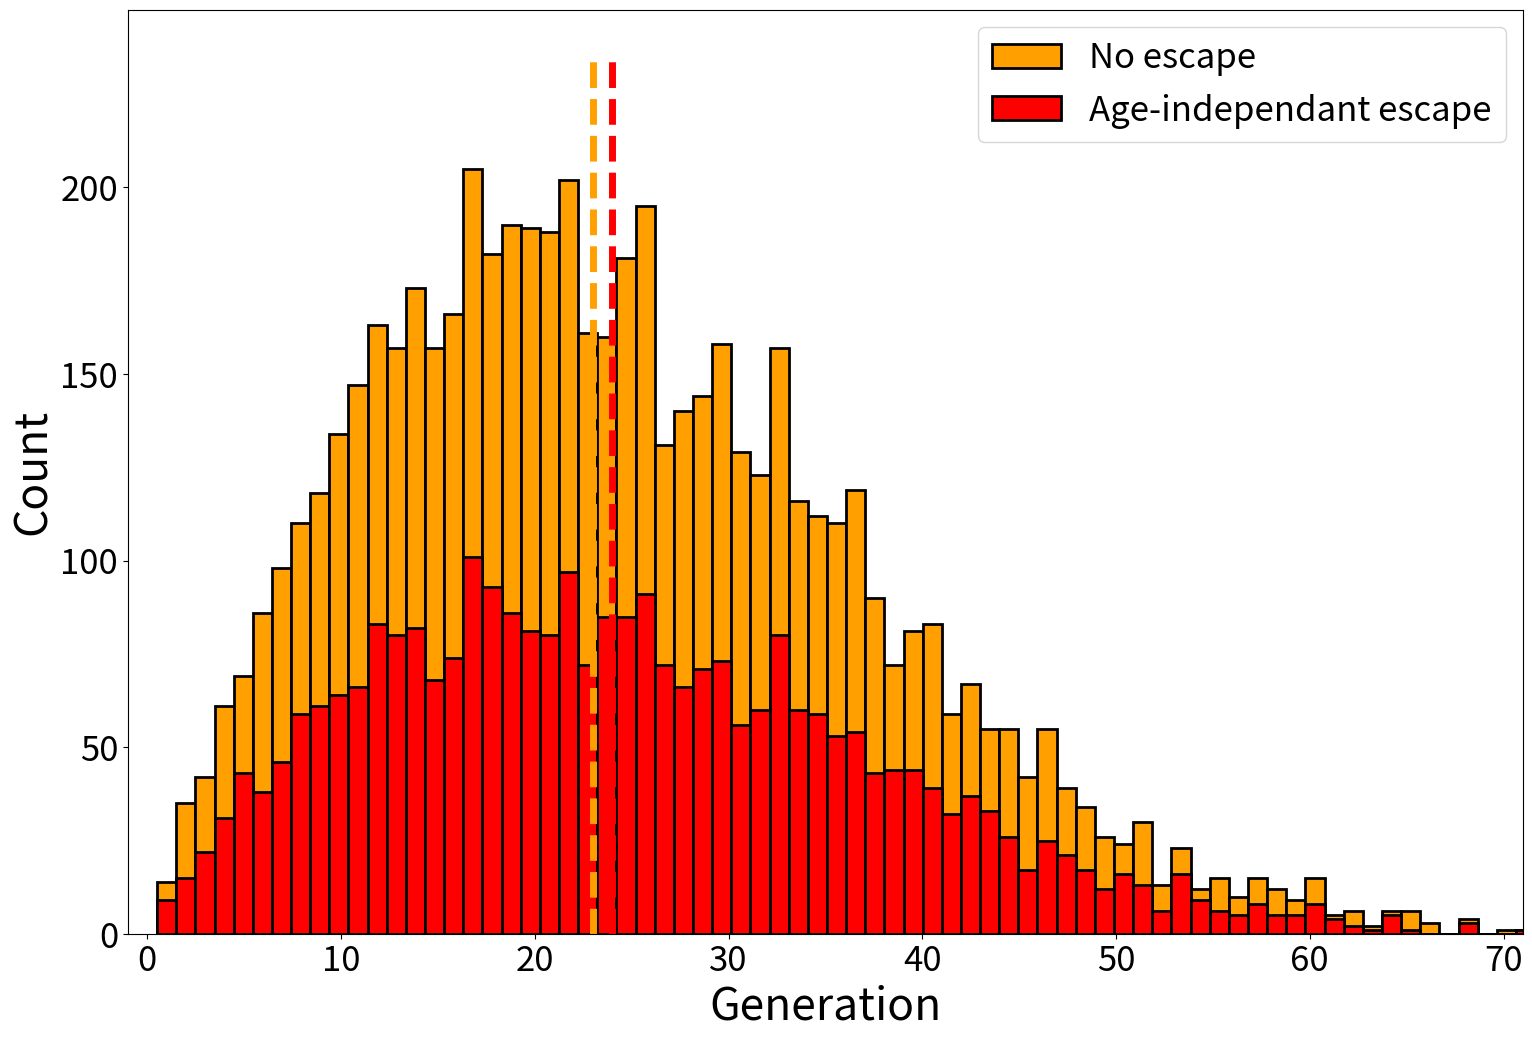
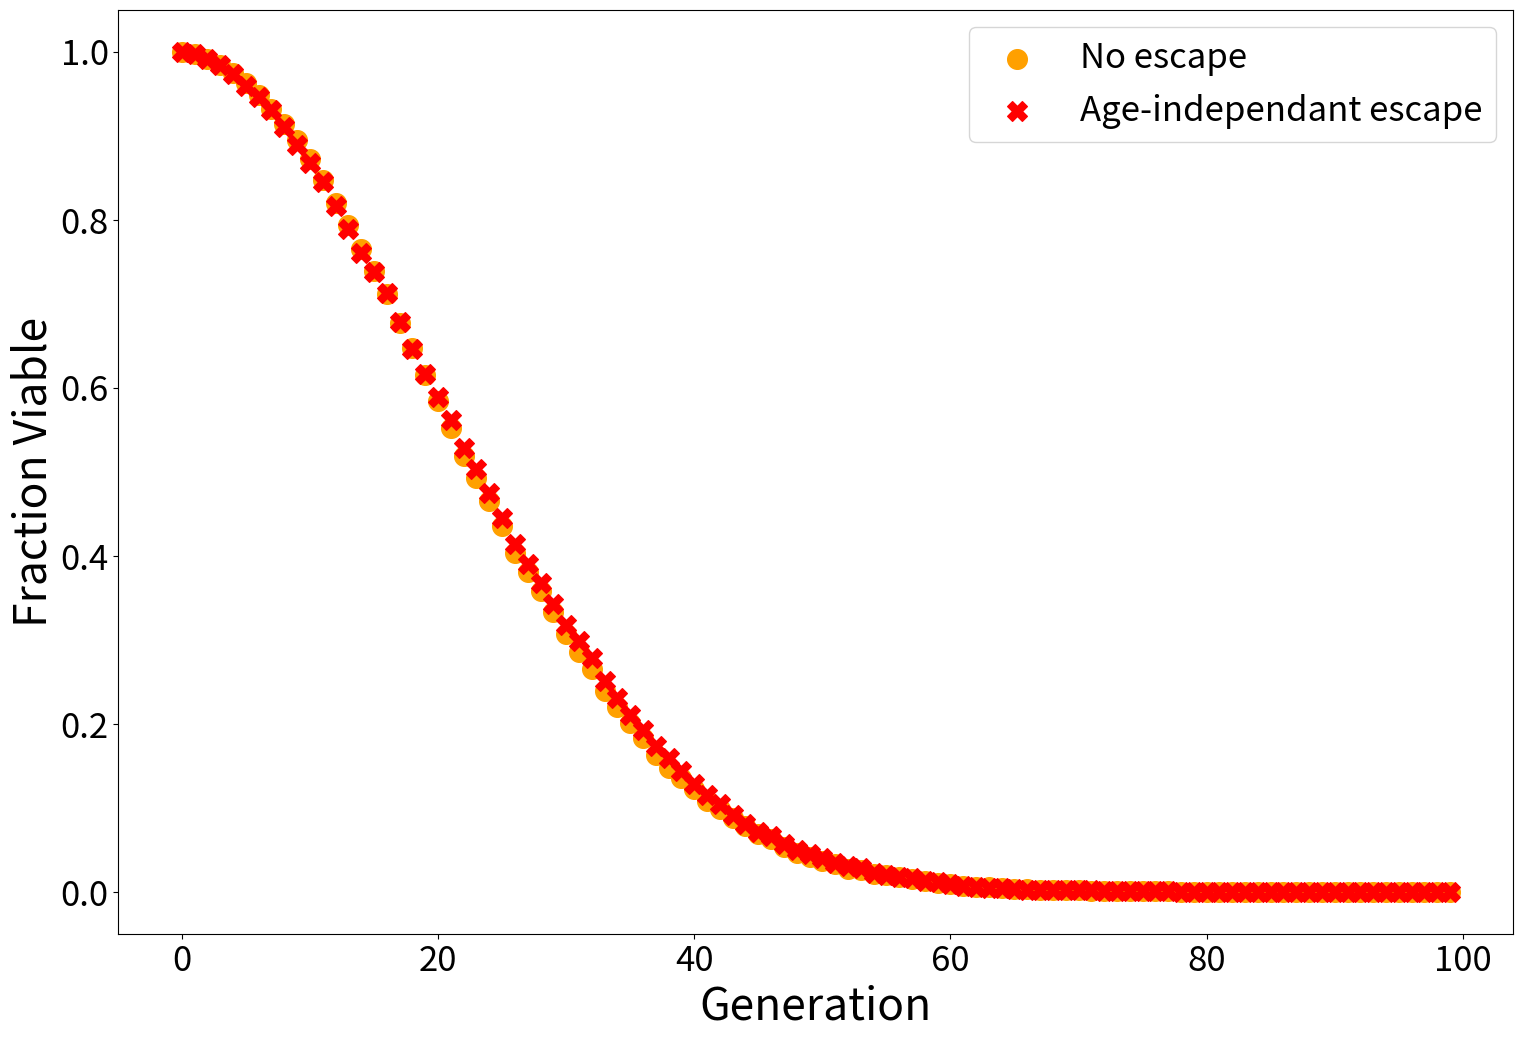
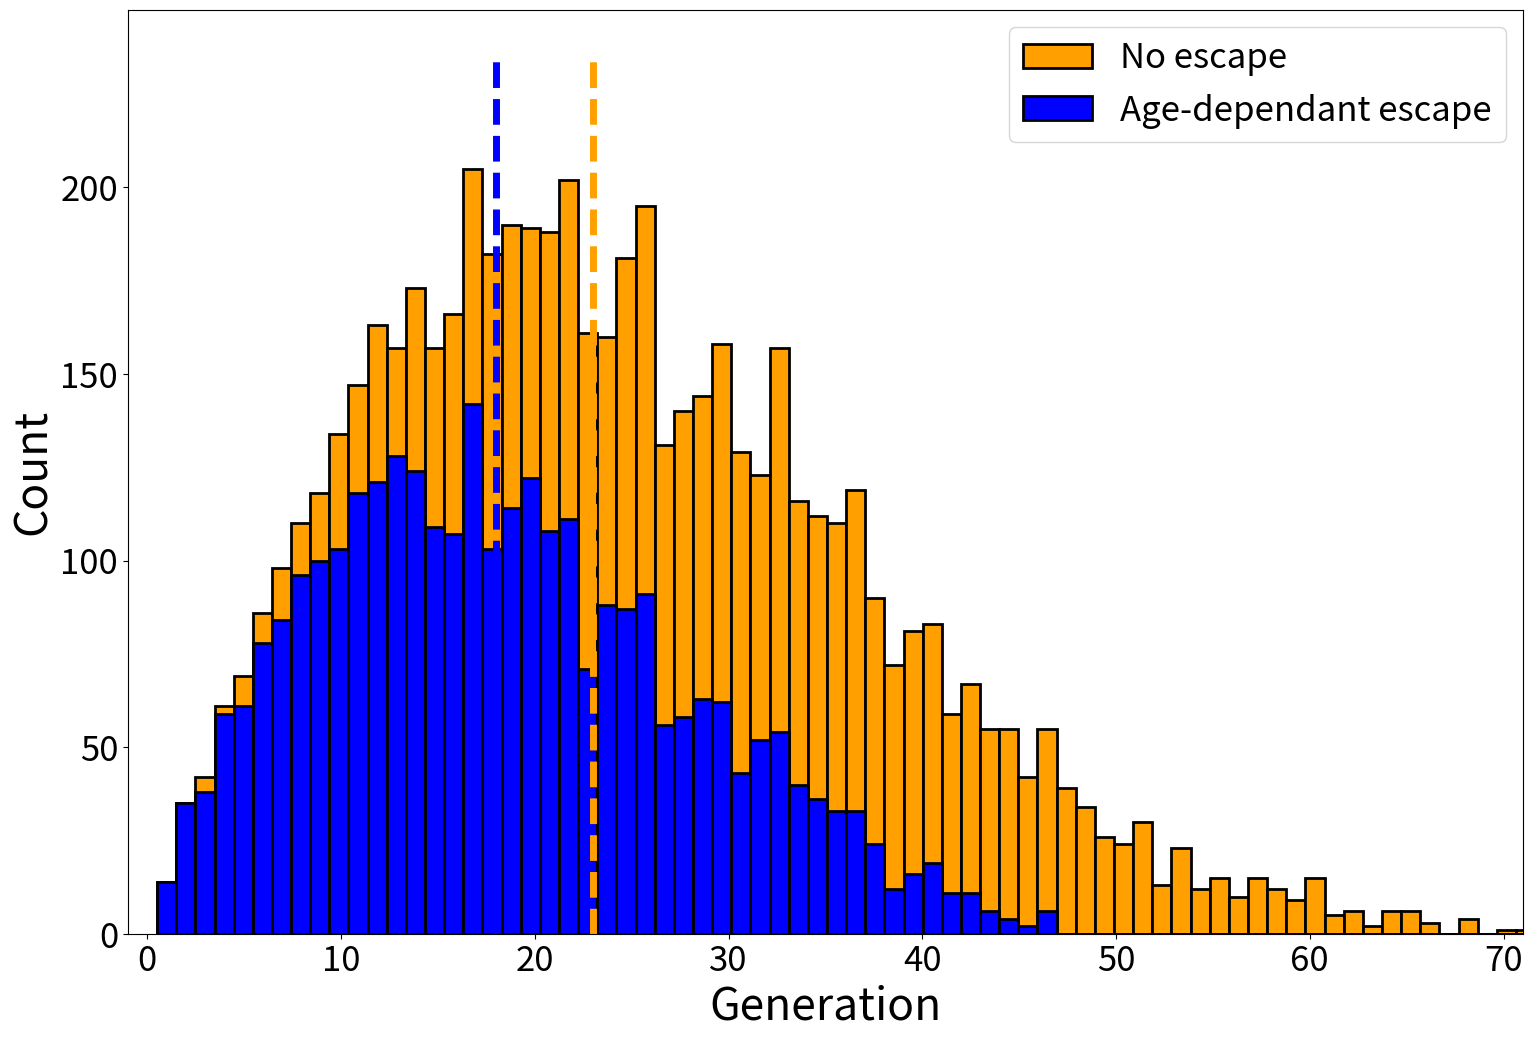
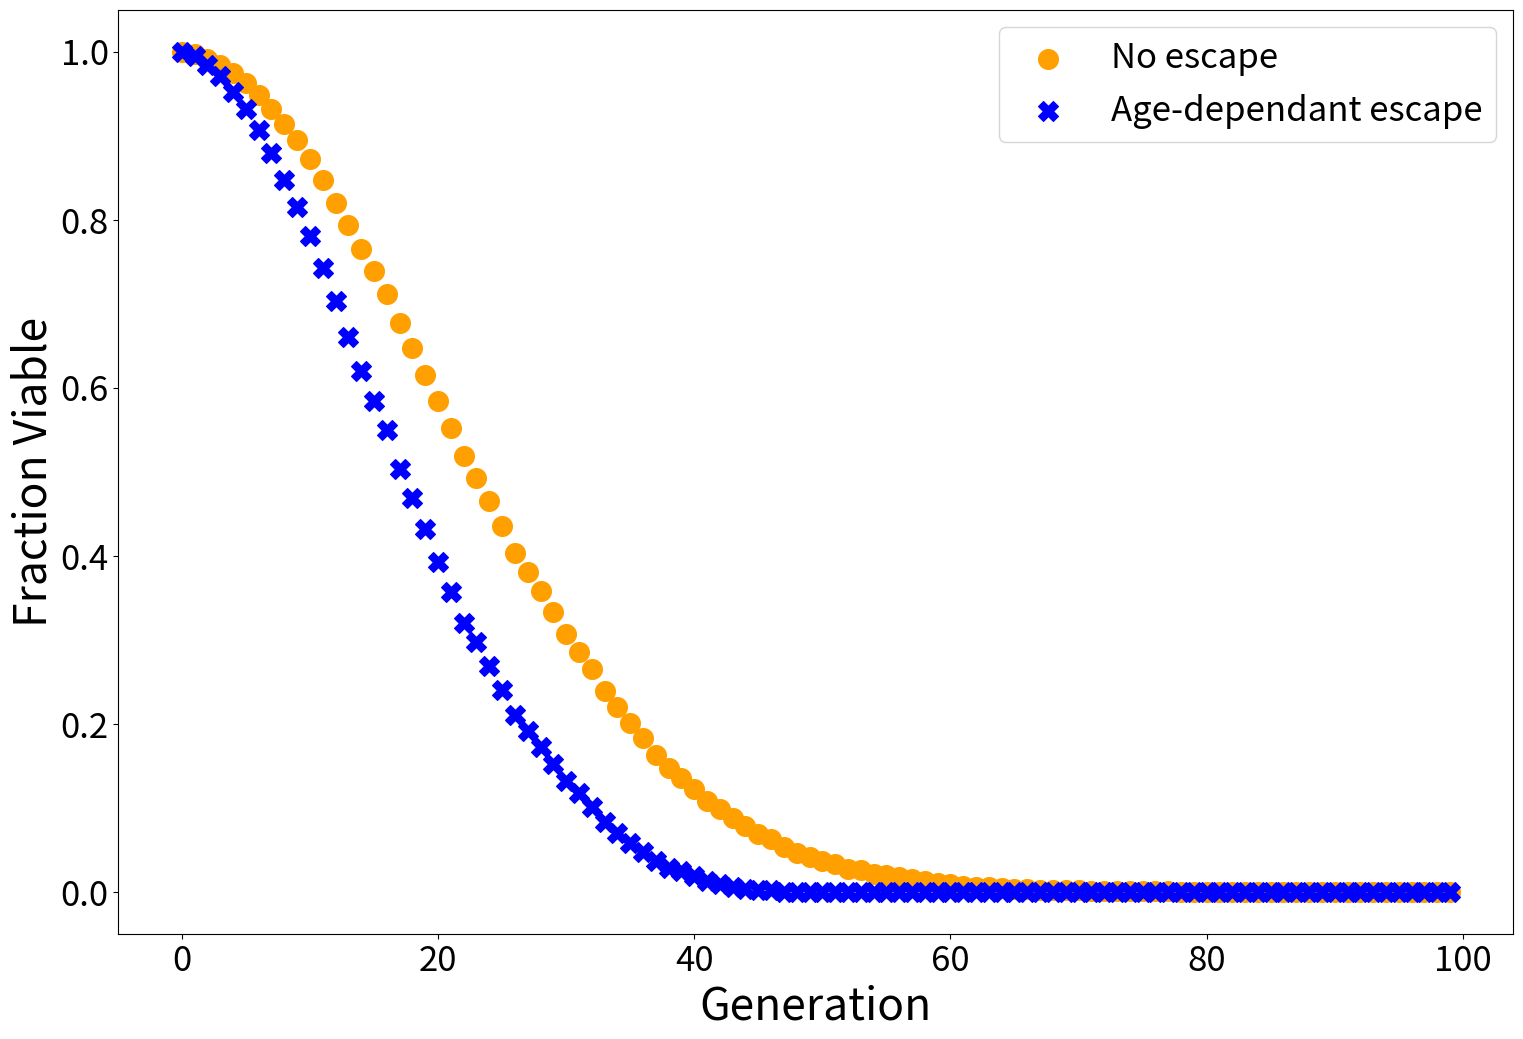

Write the Python code that produced these figures, in order.
import numpy as np
import pandas as pd
import matplotlib.pyplot as plt

from numpy import random as rnd
from scipy.special import gamma
from numpy import matlib as mtlb

#%%%%%%%%%%%%%%%%%%%%%%%%%%%%%%%%%%%%%%%%%%%%%%%%%%%%%%%%%%%%%%%%%%%%%%%%%%%%%% POPULATION FUNCTION

# The following function generates an amount of generations for "NumberOfCells" mother cells, which are given by a Weibull distribution.
def InitialPopulationTimes(NumberOfCells=6000, MaxGenerations=100, Exponent=-0.4, AverageBirthTime=90, BirthTimeStdDev=2, AverageGenerations=25, GenerationsStdDev=5, WeibullK=2, Asymmetry=True, InvertExponential=True):
    Data = {}
    Data['Metadata'] = {'NumberOfCells': NumberOfCells, 'MaxGenerations': MaxGenerations, 'Exponent': Exponent, 'AverageBirthTime': AverageBirthTime, 'BirthTimeStdDev': BirthTimeStdDev, 'AverageGenerations': AverageGenerations, 'GenerationsStdDev': GenerationsStdDev, 'WeibullK': WeibullK, 'Asymmetry': Asymmetry, 'InvertExponential': InvertExponential}
    if InvertExponential == True:
        NumberOfDaughters = np.flip(np.arange(1, MaxGenerations + 1))
    else:
        NumberOfDaughters = np.arange(1, MaxGenerations + 1)
    BirthTimeTrend = AverageBirthTime * NumberOfDaughters**Exponent  # Time variation between daughters across generations.
    if InvertExponential == True:
        BirthTimeTrend = BirthTimeTrend - BirthTimeTrend[0]  # Time differences between daughters across generations compared to the tabulated value (from lower to higher - inverted).
    else:
        BirthTimeTrend = BirthTimeTrend - BirthTimeTrend[-1]  # Time differences between daughters across generations compared to the tabulated value (from higher to lower).
    BirthTimes = rnd.normal(loc=AverageBirthTime, scale=BirthTimeStdDev, size=(NumberOfCells, MaxGenerations)) + mtlb.repmat(BirthTimeTrend, NumberOfCells, 1)
    WeibullParameters = AverageGenerations / gamma(1 + 1 / WeibullK)
    BirthsPerMother = np.full((NumberOfCells, MaxGenerations), np.nan)
    if Asymmetry == True:
        DaughtersPerMother = (WeibullParameters * rnd.weibull(WeibullK, size=(1, NumberOfCells)))[0].round(0).astype(int)
    else:
        DaughtersPerMother = abs(rnd.normal(loc=AverageGenerations, scale=GenerationsStdDev, size=NumberOfCells).round(0).astype(int))
    for Row in range(NumberOfCells):
        BirthsPerMother[Row] = np.array(list(BirthTimes[Row][:DaughtersPerMother[Row]]) + [np.nan] * (MaxGenerations - DaughtersPerMother[Row]))
    Data['BirthTimes'] = BirthTimes
    Data['BirthTimeTrend'] = BirthTimeTrend
    Data['NumberOfDaughters'] = DaughtersPerMother
    Data['TrimmedLifeTimes'] = BirthsPerMother
    return(Data)

#%%%%%%%%%%%%%%%%%%%%%%%%%%%%%%%%%%%%%%%%%%%%%%%%%%%%%%%%%%%%%%%%%%%%%%%%%%%%%% APPLICATION OF ESCAPE FUNCTION

def EscapeFunction(NumberOfDaughters, GenerationTimes, EscapeFunction, Title, NoEscapeLabel, EscapeLabel, NoEscapeColor, EscapeColor):
    Data = {}
    Data['EscapeFunction'] = EscapeFunction
    if isinstance(EscapeFunction[0], np.bool_):
        DaughtersWithEscape = NumberOfDaughters[EscapeFunction]
        Data['DaughtersWithEscape'] = DaughtersWithEscape
        MothersWithoutLoss = np.isfinite(GenerationTimes)
        MothersWithoutLossRLS = np.sum(MothersWithoutLoss, 0)
        RLSWithoutLoss = MothersWithoutLossRLS/MothersWithoutLossRLS.max()
        Data['RLSWithoutLoss'] = RLSWithoutLoss
        MothersWithLoss = np.isfinite(GenerationTimes)
        MothersWithLossRLS = np.sum(MothersWithLoss[EscapeFunction], 0)
        RLSWithLoss = MothersWithLossRLS/MothersWithLossRLS.max()
        Data['RLSWithLoss'] = RLSWithLoss
    else:
        EscapePositions = np.array(NumberOfDaughters)<np.array(EscapeFunction)
        DaughtersWithEscape = np.array(NumberOfDaughters)[EscapePositions]
        Data['DaughtersWithEscape'] = DaughtersWithEscape
        MothersWithoutLoss = np.isfinite(GenerationTimes)
        MothersWithoutLossRLS = np.sum(MothersWithoutLoss, axis=0)
        RLSWithoutLoss = MothersWithoutLossRLS/MothersWithoutLossRLS.max()
        Data['RLSWithoutLoss'] = RLSWithoutLoss
        MothersWithLoss = np.isfinite(GenerationTimes)
        MothersWithLossRLS = np.sum(MothersWithLoss[EscapePositions], axis=0)
        RLSWithLoss = MothersWithLossRLS/MothersWithLossRLS.max()
        Data['RLSWithLoss'] = RLSWithLoss
    EscapePlot, ax = plt.subplots(figsize=(18, 12))
    Heights, Bins, _ = ax.hist(NumberOfDaughters, bins=max(NumberOfDaughters), edgecolor='black', linewidth=2, density=False, color=NoEscapeColor, label=NoEscapeLabel, align='left') #'lightseagreen'
    ax.hist(DaughtersWithEscape, bins=Bins, edgecolor='black', linewidth=2, density=False, color=EscapeColor, label=EscapeLabel, align='left') #'darkviolet'
    ax.set_xlabel('Generation', labelpad=3.2, loc='center', size=32, color='black')
    ax.set_ylabel('Count', labelpad=3.2, loc='center', size=32, color='black')
    ax.vlines(np.median(NumberOfDaughters), 0, max(Heights) + max(Heights) * 15 / 100, linewidth=5, linestyle='dashed', color=NoEscapeColor)
    ax.vlines(np.median(DaughtersWithEscape), 0, max(Heights) + max(Heights) * 15 / 100, linewidth=5, linestyle='dashed', color=EscapeColor)
    ax.set_xlim([-1, 71])
    ax.tick_params(axis='both', which='major', labelsize=25)
    ax.legend(fontsize=25)
    RLSGraphIndependant, ax = plt.subplots(figsize=(18, 12))
    ax.scatter(np.arange(0, len(RLSWithoutLoss), 1), RLSWithoutLoss, label=NoEscapeLabel, color=NoEscapeColor, s = 200)
    ax.scatter(np.arange(0, len(RLSWithLoss), 1), RLSWithLoss, label=EscapeLabel, color=EscapeColor, s = 200, marker = 'X')
    ax.set_xlabel('Generation', labelpad=3.2, loc='center', size=32, color='black')
    ax.set_ylabel('Fraction Viable', labelpad=3.2, loc='center', size=32, color='black')
    ax.tick_params(axis='both', which='major', labelsize=25)
    ax.legend(fontsize=25)
    return(Data)

#%%%%%%%%%%%%%%%%%%%%%%%%%%%%%%%%%%%%%%%%%%%%%%%%%%%%%%%%%%%%%%%%%%%%%%%%%%%%%% ESCAPE FUNCTION

def RandomEscape(NumberOfDaughters, Min, Max):
    LinearDeath1 = rnd.randint(Min, Max, len(NumberOfDaughters))
    LinearDeath2 = rnd.randint(Min, Max, len(NumberOfDaughters))
    RandomDeath = LinearDeath1<LinearDeath2
    return RandomDeath

def LinearEscape(NumberOfDaughters, Min, Max):
    LinearDeath = rnd.randint(Min, Max, len(NumberOfDaughters)) / 2
    return LinearDeath

#%%%%%%%%%%%%%%%%%%%%%%%%%%%%%%%%%%%%%%%%%%%%%%%%%%%%%%%%%%%%%%%%%%%%%%%%%%%%%% APPLICATIONS

Data = InitialPopulationTimes()

RandomEscapeData = EscapeFunction(Title='Random escape', NoEscapeLabel='No escape', EscapeLabel='Age-independant escape', NumberOfDaughters=Data['NumberOfDaughters'], GenerationTimes=Data['TrimmedLifeTimes'], EscapeFunction=RandomEscape(Data['NumberOfDaughters'], 0, 100), NoEscapeColor = (255/255, 160/255, 0/255), EscapeColor = (255/255, 0/255, 0/255))

NonRandomEscapeData = EscapeFunction(Title='Non-Random escape', NoEscapeLabel='No escape', EscapeLabel='Age-dependant escape', NumberOfDaughters=Data['NumberOfDaughters'], GenerationTimes=Data['TrimmedLifeTimes'], EscapeFunction=LinearEscape(Data['NumberOfDaughters'], 0, 100), NoEscapeColor = (255/255, 160/255, 0/255), EscapeColor = (0/255, 0/255, 255/255))

#%%%%%%%%%%%%%%%%%%%%%%%%%%%%%%%%%%%%%%%%%%%%%%%%%%%%%%%%%%%%%%%%%%%%%%%%%%%%%% Data saved

# np.save(r'D:\JøFrå\Estudio\Facultad\Fisica\Datos\Simulacion', Data) # Dictionary saved as .npy containing all the information of the cell population created by the function InitialPopulationTimes.

# np.save(r'D:\JøFrå\Estudio\Facultad\Fisica\Datos\Simulacion Random', RandomEscapeData) # Dictionary saved as .npy containing all the information of the cell population with the escape "RandomEscapeData" applied.

# np.save(r'D:\JøFrå\Estudio\Facultad\Fisica\Datos\Simulacion no Random', NonRandomEscapeData) # Dictionary saved as .npy containing all the information of the cell population with the escape "RandomEscapeData" applied.

HistogramData = pd.DataFrame({"No escape": list(Data['NumberOfDaughters']), "Age-independant escape": list(RandomEscapeData['DaughtersWithEscape'])+[None]*(len(Data['NumberOfDaughters'])-len(RandomEscapeData['DaughtersWithEscape'])), "Age-dependant escape": list(NonRandomEscapeData['DaughtersWithEscape'])+[None]*(len(Data['NumberOfDaughters'])-len(NonRandomEscapeData['DaughtersWithEscape']))})
HistogramData.to_csv(r'D:\JøFrå\Estudio\Facultad\Fisica\Datos\Histogram Data.csv', index=False) # CSV with the histograms information.

RLSData = pd.DataFrame({"No escape": list(RandomEscapeData['RLSWithoutLoss']), "Age-independant escape": list(RandomEscapeData['RLSWithLoss']), "Age-dependant escape": list(NonRandomEscapeData['RLSWithLoss'])})
RLSData.to_csv(r'D:\JøFrå\Estudio\Facultad\Fisica\Datos\RLS Data.csv', index=False) # CSV with the RLSs information.


